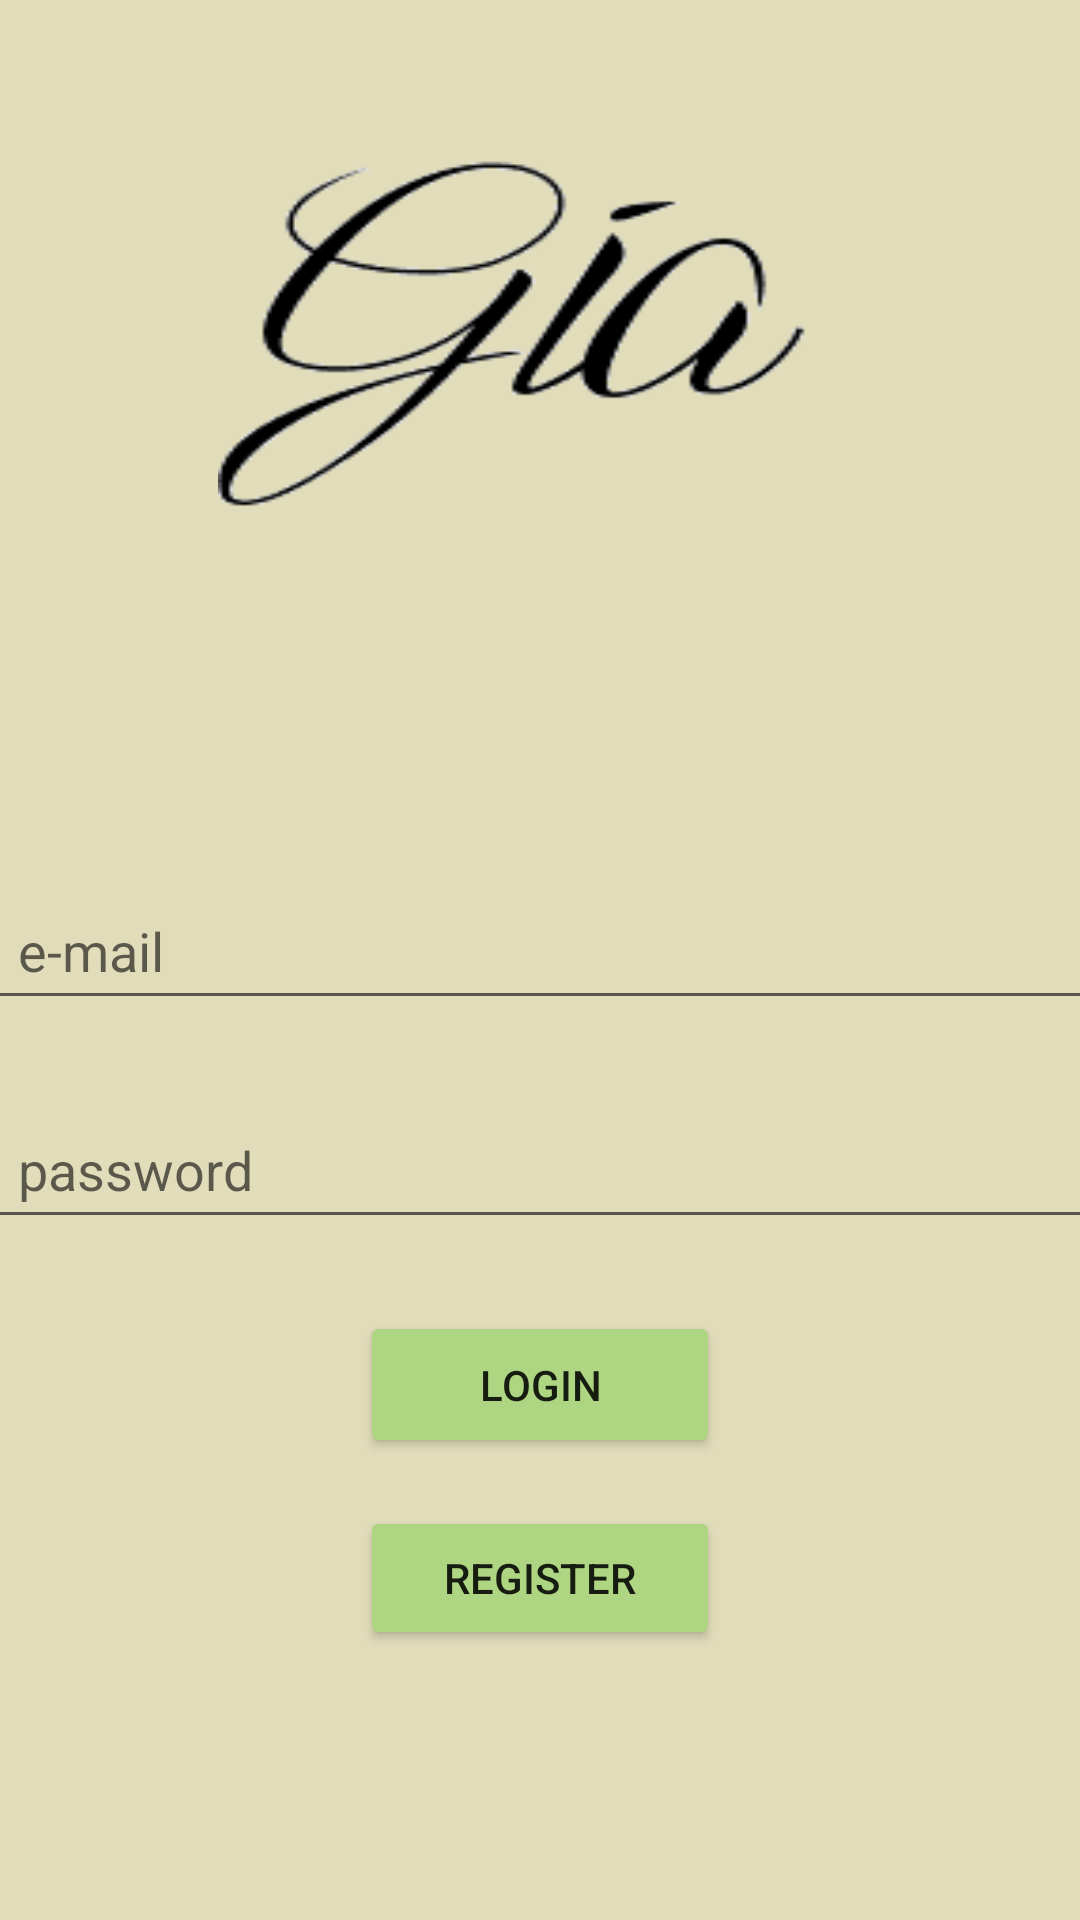

Android layout source for this screen:
<!-- AndroidManifest.xml: application theme Theme.OnlineShop -->
<!-- res/layout/activity_main.xml -->
<?xml version="1.0" encoding="utf-8"?>
<androidx.constraintlayout.widget.ConstraintLayout xmlns:android="http://schemas.android.com/apk/res/android"
    xmlns:app="http://schemas.android.com/apk/res-auto"
    xmlns:tools="http://schemas.android.com/tools"
    android:layout_width="match_parent"
    android:layout_height="match_parent"
    android:background="#E1DDBB"
    tools:context=".MainActivity">


    <ImageView
        android:id="@+id/img11"
        android:layout_width="214dp"
        android:layout_height="153dp"
        android:layout_marginBottom="100dp"
        android:background="@drawable/logo"
        android:textColor="@color/black"
        android:textSize="40sp"
        app:layout_constraintBottom_toTopOf="@+id/username"
        app:layout_constraintEnd_toEndOf="parent"
        app:layout_constraintHorizontal_bias="0.497"
        app:layout_constraintStart_toStartOf="parent"
        app:layout_constraintTop_toTopOf="parent"
        app:layout_constraintVertical_bias="1.0" />

    <EditText
        android:id="@+id/username"
        android:layout_width="389dp"
        android:layout_height="49dp"
        android:layout_marginBottom="300dp"
        android:ems="10"
        android:hint="e-mail"
        android:inputType="textPersonName"
        android:paddingLeft="20dp"
        app:layout_constraintBottom_toBottomOf="parent"
        app:layout_constraintEnd_toEndOf="parent"
        app:layout_constraintHorizontal_bias="0.503"
        app:layout_constraintStart_toStartOf="parent" />

    <EditText
        android:id="@+id/password"
        android:layout_width="389dp"
        android:layout_height="49dp"
        android:layout_marginTop="24dp"
        android:ems="10"
        android:hint="password"
        android:inputType="textPassword"
        android:paddingLeft="20dp"
        app:layout_constraintEnd_toEndOf="parent"
        app:layout_constraintHorizontal_bias="0.496"
        app:layout_constraintStart_toStartOf="parent"
        app:layout_constraintTop_toBottomOf="@+id/username" />

    <Button
        android:id="@+id/login"
        android:layout_width="120dp"
        android:layout_height="49dp"
        android:layout_marginLeft="20dp"
        android:layout_marginTop="24dp"
        android:layout_marginRight="20dp"
        android:layout_marginBottom="15dp"
        android:gravity="center"
        android:text="Login"
        app:backgroundTint="#aed581"
        app:layout_constraintEnd_toEndOf="parent"
        app:layout_constraintStart_toStartOf="parent"
        app:layout_constraintTop_toBottomOf="@+id/password"
        />

    <Button
        android:id="@+id/register"
        android:layout_width="120dp"
        android:layout_height="wrap_content"
        android:layout_marginTop="16dp"
        android:text="Register"
        app:backgroundTint="#aed581"
        app:layout_constraintEnd_toEndOf="parent"
        app:layout_constraintStart_toStartOf="parent"
        app:layout_constraintTop_toBottomOf="@+id/login"
         />


</androidx.constraintlayout.widget.ConstraintLayout>
<!-- resources referenced by this layout -->
<resources>
  <!-- drawable logo: png bitmap (drawable, 2020 bytes) -->
  <style name="Theme.OnlineShop" parent="Theme.MaterialComponents.DayNight.DarkActionBar">
          
          <item name="colorPrimary">@color/purple_500</item>
          <item name="colorPrimaryVariant">@color/purple_700</item>
          <item name="colorOnPrimary">@color/white</item>
          
          <item name="colorSecondary">@color/teal_200</item>
          <item name="colorSecondaryVariant">@color/teal_700</item>
          <item name="colorOnSecondary">@color/black</item>
          
          <item name="android:statusBarColor" tools:targetApi="l">?attr/colorPrimaryVariant</item>
          
      </style>
  <!-- not gathered from this repository: default colours our renderer supplied (Android Studio template values) -->
  <color name="purple_500">#FF6200EE</color>
  <color name="purple_700">#FF3700B3</color>
  <color name="teal_200">#FF03DAC5</color>
  <color name="teal_700">#FF018786</color>
  <color name="black">#FF000000</color>
  <color name="white">#FFFFFFFF</color>
</resources>
